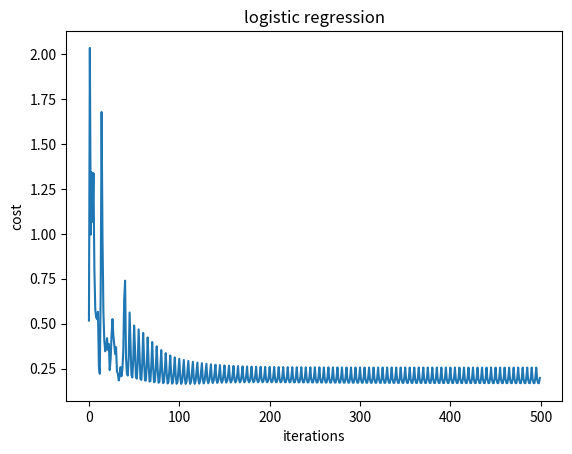
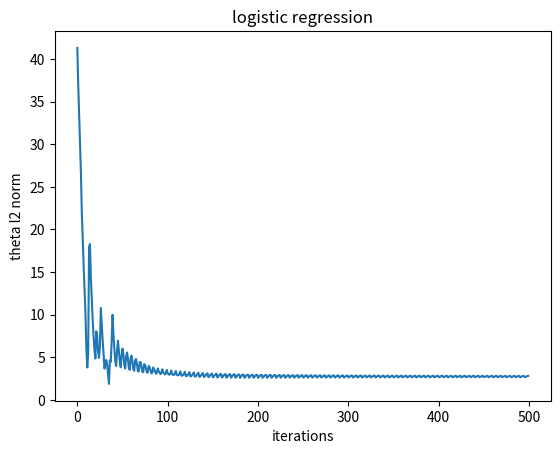
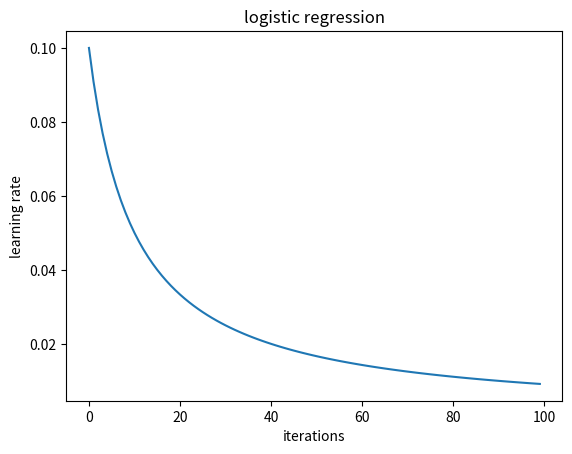
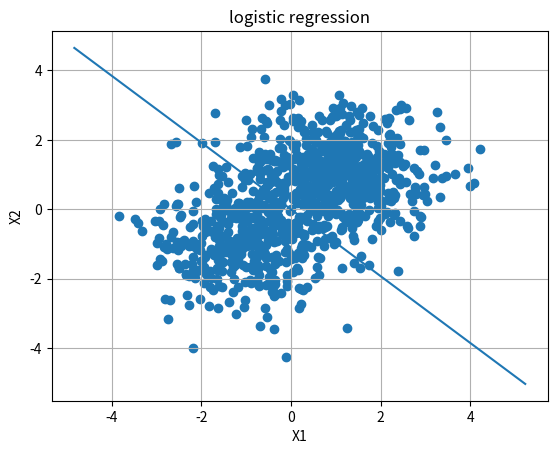

The script that saved these images, in order:
import numpy as np
import matplotlib.pyplot as plt

def generate_data():
        
    n = 1000
    mu1 = np.array([1,1])
    mu2 = np.array([-1,-1])        
    pik = np.array([0.4,0.6])
        
    X = np.zeros((n,2))
    y = np.zeros((n,1))
        
    for i in range(1,n):
        u = np.random.rand()
        idx = np.where(u < np.cumsum(pik))[0]                            
            
        if (len(idx)==1):
            X[i,:] = np.random.randn(1,2) + mu1
            y[i] = 1
        else:
            X[i,:] = np.random.randn(1,2) + mu2
            y[i] = -1
              
    return X, y    


class sgdlr:
    
    def __init__(self):
        
        self.num_iter = 100
        self.lmbda = 1e-9
        
        self.tau0 = 10
        self.kappa = 1
        self.eta = np.zeros(self.num_iter)
        
        self.batch_size = 200        
        
    def fit(self, X, y):

        #random init
        theta = np.random.randn(X.shape[1],1)
        
        #learning rate schedule
        for i in range(self.num_iter):
            self.eta[i] = (self.tau0+i)**(-self.kappa)        
                
        #divide data in batches        
        batch_data, batch_labels = self.make_batches(X,y,self.batch_size)                    
        num_batches = batch_data.shape[0]
        num_updates = 0
        
        J_hist = np.zeros((self.num_iter * num_batches,1))
        t_hist = np.zeros((self.num_iter * num_batches,1))
        
        for itr in range(self.num_iter):
            for b in range(num_batches):
                Xb = batch_data[b]
                yb = batch_labels[b]

                J_cost, J_grad = self.lr_objective(theta, Xb, yb, self.lmbda)
                theta = theta - self.eta[itr]*(num_batches*J_grad)     

                J_hist[num_updates] = J_cost
                t_hist[num_updates] = np.linalg.norm(theta,2)
                num_updates = num_updates + 1
            print("iteration %d, cost: %f" %(itr, J_cost))
        
        y_pred = 2*(self.sigmoid(X.dot(theta)) > 0.5) - 1
        y_err = np.size(np.where(y_pred - y)[0])/float(y.shape[0])
        print("classification error:", y_err)

        self.generate_plots(X, J_hist, t_hist, theta)
        return theta        
    
    def make_batches(self, X, y, batch_size):
        n = X.shape[0]
        d = X.shape[1]
        num_batches = int(np.ceil(n/batch_size))

        groups = np.tile(range(num_batches),batch_size)
        batch_data=np.zeros((num_batches,batch_size,d))
        batch_labels=np.zeros((num_batches,batch_size,1))
        
        for i in range(num_batches):
            batch_data[i,:,:] = X[groups==i,:]
            batch_labels[i,:] = y[groups==i]
            
        return batch_data, batch_labels
            
    def lr_objective(self, theta, X, y, lmbda):
        
        n = y.shape[0]
        y01 = (y+1)/2.0
        
        #compute the objective
        mu = self.sigmoid(X.dot(theta))
    
        #bound away from 0 and 1
        eps = np.finfo(float).eps   
        mu = np.maximum(mu,eps)
        mu = np.minimum(mu,1-eps)
        
        #compute cost
        cost = -(1/n)*np.sum(y01*np.log(mu)+(1-y01)*np.log(1-mu))+np.sum(lmbda*theta*theta)
        
        #compute the gradient of the lr objective
        grad = X.T.dot(mu-y01) + 2*lmbda*theta
        
        #compute the Hessian of the lr objective
        #H = X.T.dot(np.diag(np.diag( mu*(1-mu) ))).dot(X) + 2*lmbda*np.eye(np.size(theta))
        
        return cost, grad
                    
    def sigmoid(self, a):
        return 1/(1+np.exp(-a))
    
    def generate_plots(self, X, J_hist, t_hist, theta):
                        
        plt.figure()
        plt.plot(J_hist)
        plt.title("logistic regression")
        plt.xlabel('iterations')
        plt.ylabel('cost')
        #plt.savefig('./figures/lrsgd_loss.png')
        plt.show()
        
        plt.figure()
        plt.plot(t_hist)
        plt.title("logistic regression")
        plt.xlabel('iterations')
        plt.ylabel('theta l2 norm')
        #plt.savefig('./figures/lrsgd_theta_norm.png')
        plt.show()   
        
        plt.figure()
        plt.plot(self.eta)
        plt.title("logistic regression")
        plt.xlabel('iterations')
        plt.ylabel('learning rate')
        #plt.savefig('./figures/lrsgd_learning_rate.png')
        plt.show()
        
        plt.figure()
        x1 = np.linspace(np.min(X[:,0])-1,np.max(X[:,0])+1,10)
        plt.scatter(X[:,0], X[:,1])
        plt.plot(x1, -(theta[0]/theta[1])*x1)
        plt.title('logistic regression')
        plt.grid(True)
        plt.xlabel('X1')
        plt.ylabel('X2')
        #plt.savefig('./figures/lrsgd_clf.png')
        plt.show()
                    
if __name__ == "__main__":
        
    X, y = generate_data()
    sgd = sgdlr()
    theta = sgd.fit(X,y)
    
    